Run: headless pygame with SDL's dummy video driver; simulated clock (each Clock.tick advances the game by its frame time, no real sleeping); random seed 0; keys injected as events and as key.get_pressed() state; no mouse input.
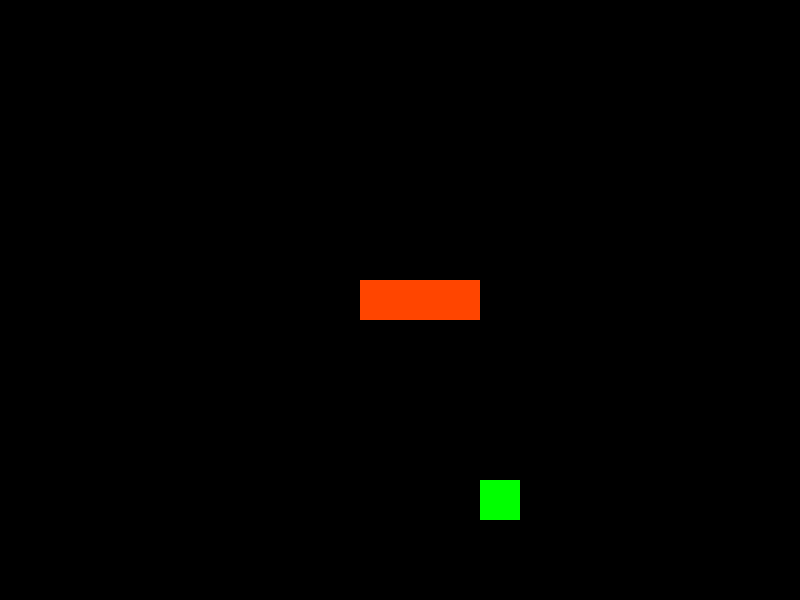
Frame 1 of 4 · flips 1–60 · no input
Frame 2 of 4 · flips 61–180 · tapped SPACE, RETURN · held RIGHT (→), D · screen unchanged from frame 1, image omitted
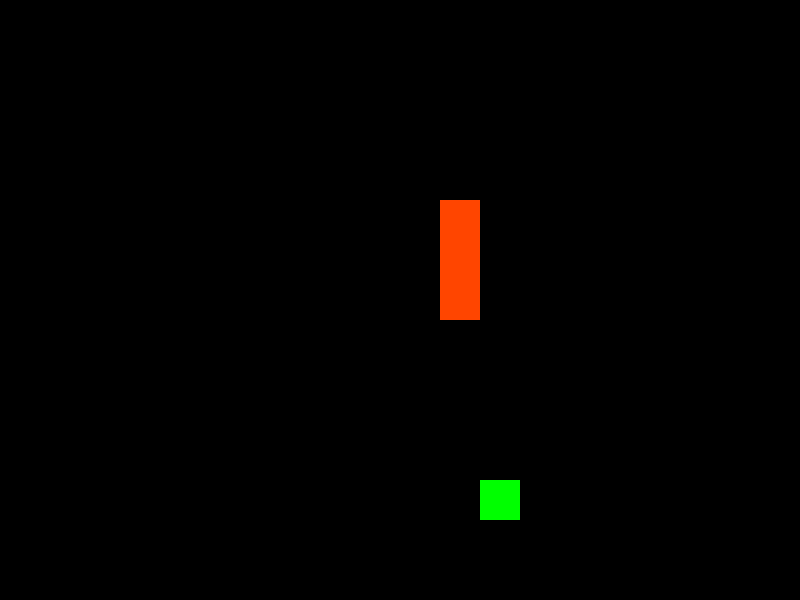
Frame 3 of 4 · flips 181–300 · held DOWN (↓), S
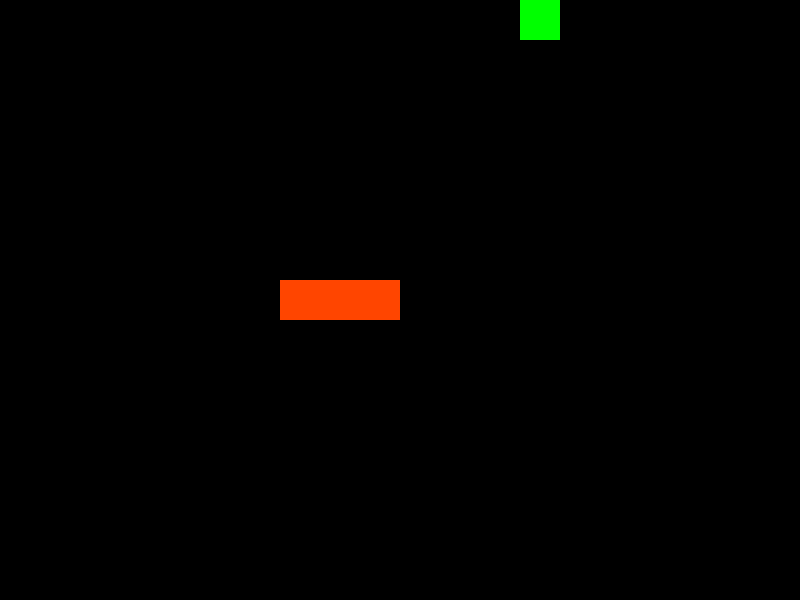
Frame 4 of 4 · flips 301–420 · held LEFT (←), A, UP (↑), W

The pygame program that drew these frames:

import sys
import random
import pygame
from pygame.locals import *

WIDTH = 20
HEIGHT = 15

BACKGROUND_COLOR = (0, 0, 0)  # Black
TEXT_COLOR = (255, 255, 255)  # White
SNAKE_COLOR = (255, 69, 0)  # Orange
APPLE_COLOR = (0, 255, 0)  # Green

TILE = 40  # Size of a tile in px
WIN_WIDTH = TILE * WIDTH  # 800px
WIN_HEIGHT = TILE * HEIGHT  # 600px

FPS = 10

# Directions
LEFT = (-1, 0)
UP = (0, -1)
RIGHT = (1, 0)
DOWN = (0, 1)


class SnakeGame:

    def __init__(self):
        pygame.init()
        pygame.display.set_caption('Snake')
        self.screen = pygame.display.set_mode((WIN_WIDTH, WIN_HEIGHT), 0, 32)
        self.font = pygame.font.SysFont('Arial', 70)
        self.timer = pygame.time.Clock()
        self.new_game()
        self.gameloop()

    def new_game(self):
        self.snake = [(11, 7), (10, 7), (9, 7)]
        self.direction = RIGHT
        self.apple = self.get_new_apple()

    def gameloop(self):
        while True:
            self.handle_events()
            self.update()
            self.render()

    def handle_events(self):
        for event in pygame.event.get():
            if event.type == QUIT:
                pygame.quit()
                sys.exit()
            if event.type == KEYDOWN:
                if event.key == K_LEFT and self.direction != RIGHT:
                    self.direction = LEFT
                elif event.key == K_RIGHT and self.direction != LEFT:
                    self.direction = RIGHT
                elif event.key == K_UP and self.direction != DOWN:
                    self.direction = UP
                elif event.key == K_DOWN and self.direction != UP:
                    self.direction = DOWN

    def update(self):
        head = self.snake[0]
        new_x, new_y = head[0] + self.direction[0], head[1] + self.direction[1]

        # Wrap around the screen
        if new_x < 0:
            new_x = WIDTH - 1
        elif new_x >= WIDTH:
            new_x = 0
        if new_y < 0:
            new_y = HEIGHT - 1
        elif new_y >= HEIGHT:
            new_y = 0

        self.snake.insert(0, (new_x, new_y))

        if self.apple == self.snake[0]:
            # We have just "eaten" the apple so we need a new one
            self.apple = self.get_new_apple()
        else:
            self.snake.pop()

        if self.snake[0] in self.snake[1:]:
            self.gameover()

        self.render()
        pygame.display.update()
        self.timer.tick(FPS)

    def render(self):
        self.screen.fill(BACKGROUND_COLOR)
        for segment in self.snake:
            pygame.draw.rect(self.screen, SNAKE_COLOR,
                             pygame.Rect(segment[0] * TILE,
                                         segment[1] * TILE,
                                         TILE, TILE))

        pygame.draw.rect(self.screen, APPLE_COLOR,
                         pygame.Rect(self.apple[0] * TILE,
                                     self.apple[1] * TILE,
                                     TILE, TILE))

    def gameover(self):
        self.draw_text('GAME OVER', TEXT_COLOR, 250, 250)
        pygame.display.update()
        pygame.time.delay(2000)
        self.new_game()

    def draw_text(self, text, color, x, y):
        textimg = self.font.render(text, 1, color)
        self.screen.blit(textimg, (x, y))

    def get_new_apple(self):
        while True:
            apple = (random.randint(0, WIDTH-1), random.randint(0, HEIGHT-1))
            if apple not in self.snake:
                return apple


if __name__ == '__main__':
    SnakeGame()
